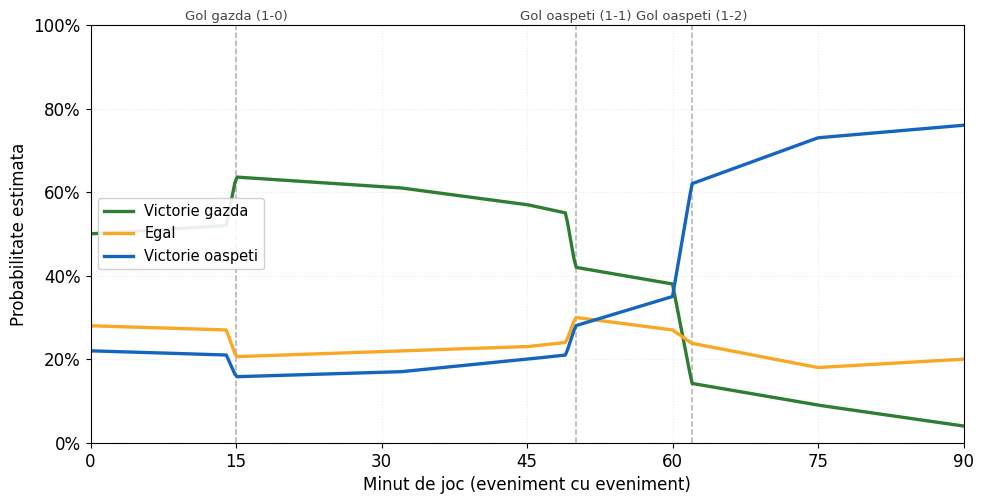

Recreate this plot in Python.
"""
Genereaza figura 'win_prob_trajectory.png' - exemplu de traiectorie
probabilistica produsa de model de-a lungul unui meci.

Traiectoria reproduce dinamica meciului real CFR 1907 Cluj - Farul
Constanta (1-2), folosit si in capitolul aplicatiei (figurile descriere*),
pentru consistenta cu restul lucrarii:
  - min 15: gol CFR (1-0)  -> creste P(Home Win)
  - min 50: gol Farul (1-1) -> echilibrare
  - min 62: gol Farul (1-2) -> Farul preia controlul (game changer)
"""

import numpy as np
import matplotlib.pyplot as plt
from matplotlib.ticker import PercentFormatter

# Anchor states: (minut, P_home, P_draw, P_away)
# Salturile bruste la goluri sunt redate prin doua puncte la acelasi minut.
anchors = [
    (0,    0.50, 0.28, 0.22),
    (14,   0.52, 0.27, 0.21),
    (15,   0.636, 0.206, 0.158),   # GOL CFR 1-0
    (32,   0.61, 0.22, 0.17),
    (45,   0.57, 0.23, 0.20),
    (49,   0.55, 0.24, 0.21),
    (50,   0.42, 0.30, 0.28),      # GOL Farul 1-1
    (60,   0.38, 0.27, 0.35),
    (62,   0.142, 0.238, 0.62),    # GOL Farul 1-2 (game changer)
    (75,   0.09, 0.18, 0.73),
    (90,   0.04, 0.20, 0.76),
]

anchors = np.array(anchors, dtype=float)
am = anchors[:, 0].copy()
# Decalaj infim pentru a crea salturi verticale la golurile din min 15/50/62
for i in range(1, len(am)):
    if am[i] <= am[i - 1]:
        am[i] = am[i - 1] + 1e-3

# Grila fina de "evenimente" pe parcursul meciului
minutes = np.linspace(0, 90, 400)
p_home = np.interp(minutes, am, anchors[:, 1])
p_draw = np.interp(minutes, am, anchors[:, 2])
p_away = np.interp(minutes, am, anchors[:, 3])

# Renormalizare pentru a garanta suma = 1 in fiecare punct
total = p_home + p_draw + p_away
p_home, p_draw, p_away = p_home / total, p_draw / total, p_away / total

C_HOME = "#2e7d32"
C_DRAW = "#f9a825"
C_AWAY = "#1565c0"

plt.rcParams.update({"font.size": 12, "font.family": "DejaVu Sans"})
fig, ax = plt.subplots(figsize=(10, 5.2))

ax.plot(minutes, p_home, color=C_HOME, lw=2.4, label="Victorie gazda")
ax.plot(minutes, p_draw, color=C_DRAW, lw=2.4, label="Egal")
ax.plot(minutes, p_away, color=C_AWAY, lw=2.4, label="Victorie oaspeti")

# Marcarea golurilor
goals = [
    (15, "Gol gazda (1-0)"),
    (50, "Gol oaspeti (1-1)"),
    (62, "Gol oaspeti (1-2)"),
]
for gm, glabel in goals:
    ax.axvline(gm, color="#b0b0b0", ls="--", lw=1.1, zorder=0)
    ax.annotate(
        glabel,
        xy=(gm, 1.005), xycoords=("data", "axes fraction"),
        ha="center", va="bottom", fontsize=9.5, color="#444444",
        rotation=0,
    )

ax.set_xlim(0, 90)
ax.set_ylim(0, 1)
ax.set_xlabel("Minut de joc (eveniment cu eveniment)")
ax.set_ylabel("Probabilitate estimata")
ax.yaxis.set_major_formatter(PercentFormatter(xmax=1.0))
ax.set_xticks(range(0, 91, 15))
ax.grid(True, alpha=0.25, ls=":")
ax.legend(loc="center left", framealpha=0.9, fontsize=10.5)

fig.tight_layout()
out = "win_prob_trajectory.png"
fig.savefig(out, dpi=300, bbox_inches="tight")
print(f"Saved {out}")
